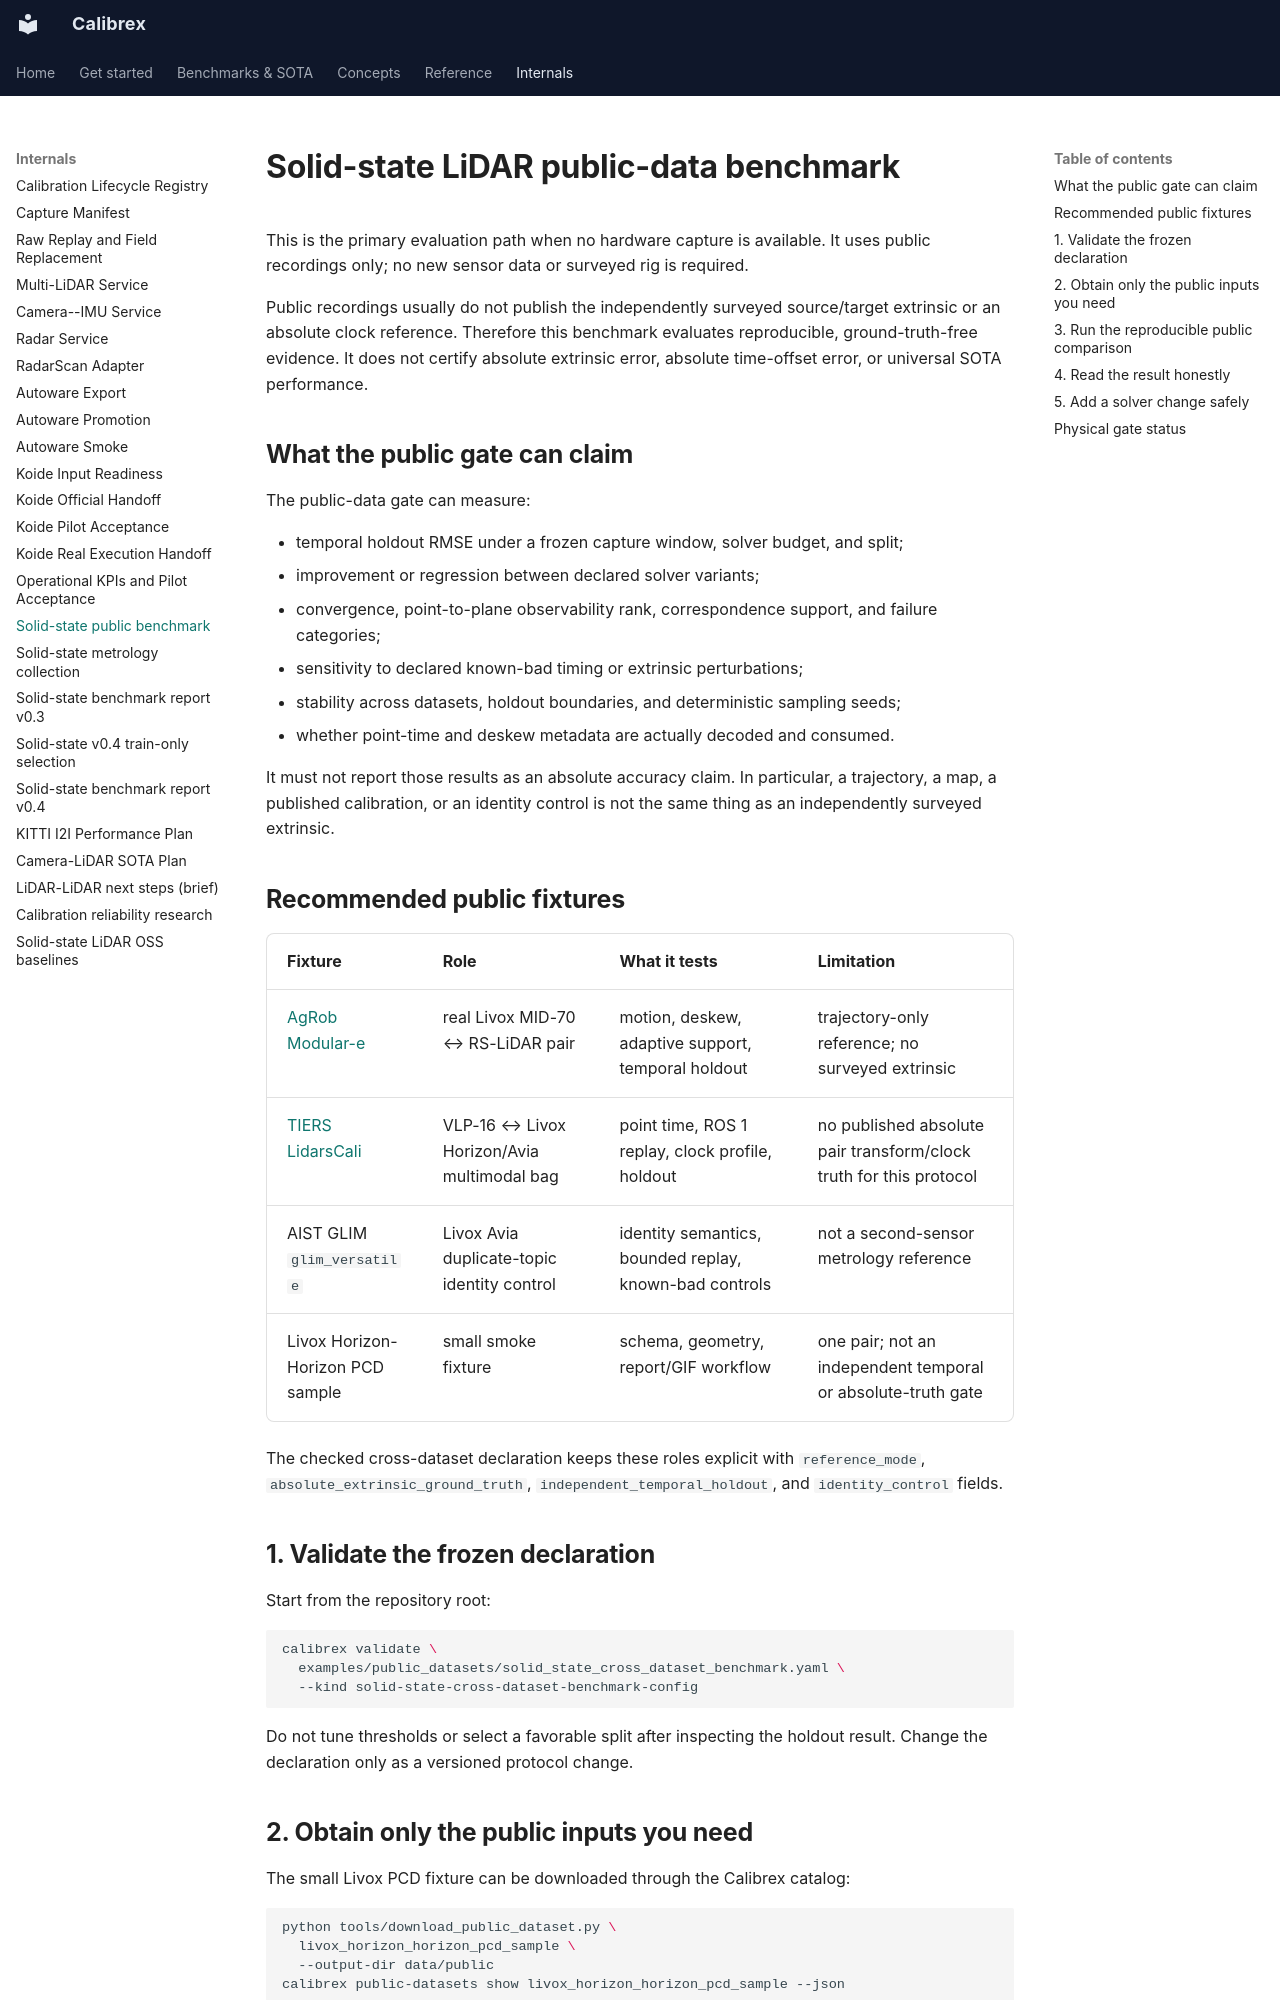

repository: rsasaki0109/Calibrex · page: tutorials/solid_state_public_benchmark/index.html · generator: mkdocs

# Solid-state LiDAR public-data benchmark

This is the primary evaluation path when no hardware capture is available.
It uses public recordings only; no new sensor data or surveyed rig is
required.

Public recordings usually do not publish the independently surveyed
source/target extrinsic or an absolute clock reference. Therefore this
benchmark evaluates reproducible, ground-truth-free evidence. It does not
certify absolute extrinsic error, absolute time-offset error, or universal
SOTA performance.

## What the public gate can claim

The public-data gate can measure:

- temporal holdout RMSE under a frozen capture window, solver budget, and split;
- improvement or regression between declared solver variants;
- convergence, point-to-plane observability rank, correspondence support, and
  failure categories;
- sensitivity to declared known-bad timing or extrinsic perturbations;
- stability across datasets, holdout boundaries, and deterministic sampling
  seeds;
- whether point-time and deskew metadata are actually decoded and consumed.

It must not report those results as an absolute accuracy claim. In particular,
a trajectory, a map, a published calibration, or an identity control is not
the same thing as an independently surveyed extrinsic.

## Recommended public fixtures

| Fixture | Role | What it tests | Limitation |
|---|---|---|---|
| [AgRob Modular-e](https://zenodo.org/doi/10.5281/zenodo.8083431) | real Livox MID-70 ↔ RS-LiDAR pair | motion, deskew, adaptive support, temporal holdout | trajectory-only reference; no surveyed extrinsic |
| [TIERS LidarsCali](https://github.com/TIERS/tiers-lidars-dataset) | VLP-16 ↔ Livox Horizon/Avia multimodal bag | point time, ROS 1 replay, clock profile, holdout | no published absolute pair transform/clock truth for this protocol |
| AIST GLIM `glim_versatile` | Livox Avia duplicate-topic identity control | identity semantics, bounded replay, known-bad controls | not a second-sensor metrology reference |
| Livox Horizon-Horizon PCD sample | small smoke fixture | schema, geometry, report/GIF workflow | one pair; not an independent temporal or absolute-truth gate |

The checked cross-dataset declaration keeps these roles explicit with
`reference_mode`, `absolute_extrinsic_ground_truth`,
`independent_temporal_holdout`, and `identity_control` fields.

## 1. Validate the frozen declaration

Start from the repository root:

```bash
calibrex validate \
  examples/public_datasets/solid_state_cross_dataset_benchmark.yaml \
  --kind solid-state-cross-dataset-benchmark-config
```

Do not tune thresholds or select a favorable split after inspecting the
holdout result. Change the declaration only as a versioned protocol change.
